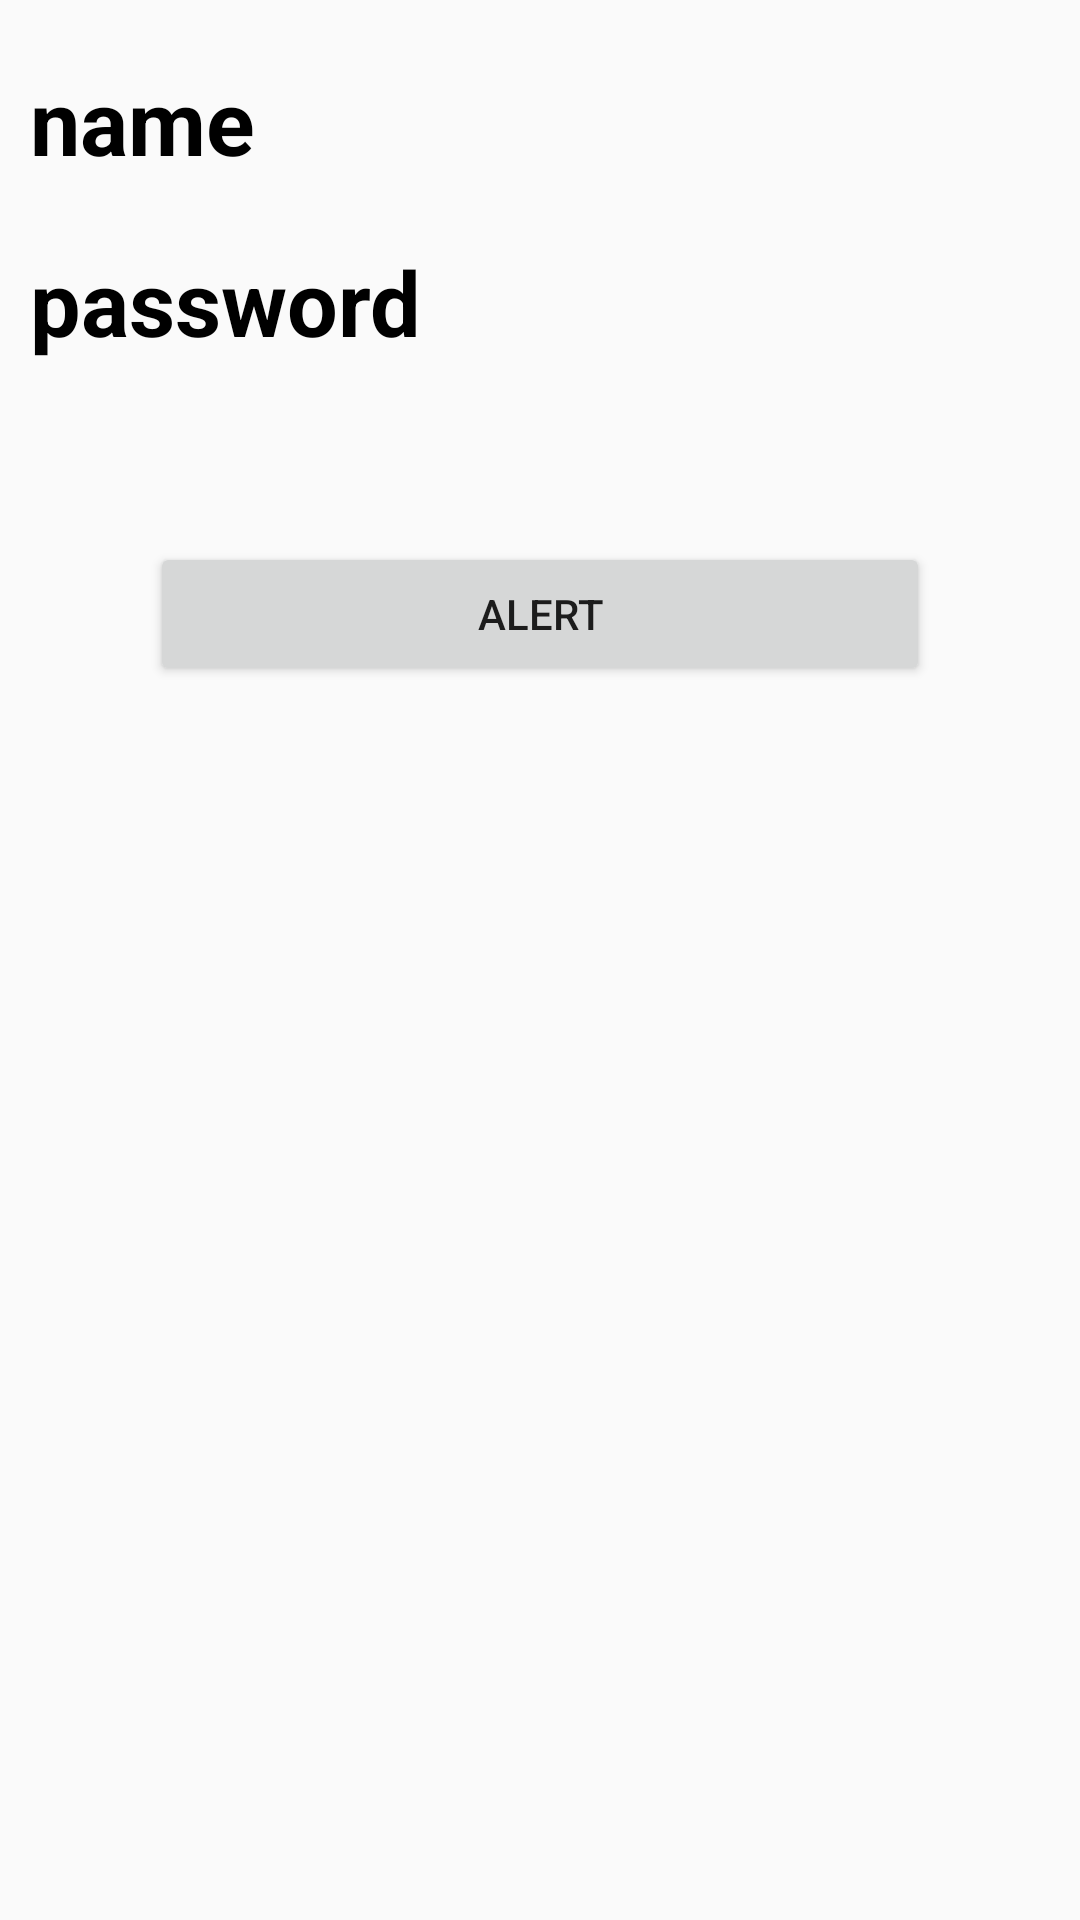

The Android layout XML behind this screen, and the referenced resources:
<!-- AndroidManifest.xml: application theme AppTheme -->
<!-- res/layout/activity_second.xml -->
<?xml version="1.0" encoding="utf-8"?>
<LinearLayout xmlns:android="http://schemas.android.com/apk/res/android"
    xmlns:tools="http://schemas.android.com/tools"
    android:layout_width="match_parent"
    android:orientation="vertical"
    android:layout_height="match_parent"
    tools:context=".SecondActivity">

    <LinearLayout
        android:layout_width="match_parent"
        android:layout_height="wrap_content"
        android:layout_marginTop="10dp"
        android:orientation="vertical">

        <TextView
            android:id="@+id/txtname"
            android:layout_width="match_parent"
            android:layout_height="wrap_content"
            android:padding="10dp"
            android:textSize="30sp"
            android:textStyle="bold"
            android:textColor="@android:color/black"
            android:text="@string/name" />

        <TextView
            android:id="@+id/txtpassword"
            android:layout_width="match_parent"
            android:layout_height="wrap_content"
            android:textSize="30sp"
            android:textStyle="bold"
            android:textColor="@android:color/black"
            android:padding="10dp"
            android:text="@string/password" />

    </LinearLayout>

    <Button
        android:id="@+id/alertDialog"
        android:layout_width="match_parent"
        android:layout_height="wrap_content"
        android:layout_margin="50dp"
        android:onClick="showDatePicker"
        android:text="@string/alert"
        android:layout_gravity="center"/>


</LinearLayout>
<!-- resources referenced by this layout -->
<resources>
  <string name="alert">alert</string>
  <string name="name">name</string>
  <string name="password">password</string>
  <style name="AppTheme" parent="Theme.AppCompat.Light.DarkActionBar">
          
          <item name="colorPrimary">@color/colorPrimary</item>
          <item name="colorPrimaryDark">@color/colorPrimaryDark</item>
          <item name="windowActionBar">false</item>
          <item name="colorAccent">@color/colorAccent</item>
          <item name="windowNoTitle">true</item>
      </style>
  <!-- not gathered from this repository: default colours our renderer supplied (Android Studio template values) -->
  <color name="colorPrimary">#FF6200EE</color>
  <color name="colorPrimaryDark">#FF3700B3</color>
  <color name="colorAccent">#FF03DAC5</color>
</resources>
